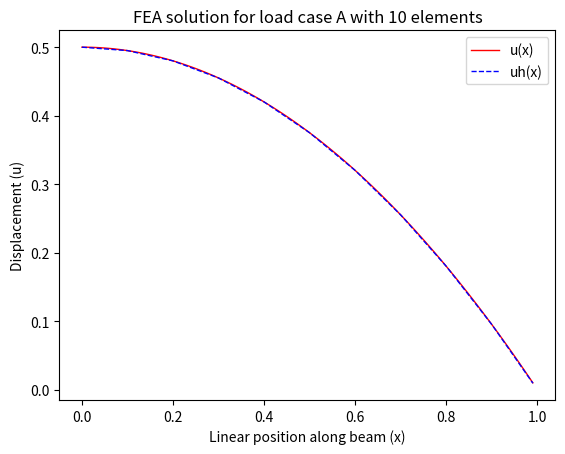
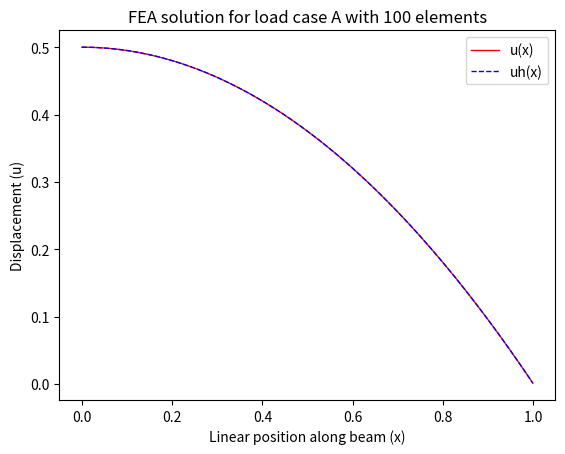
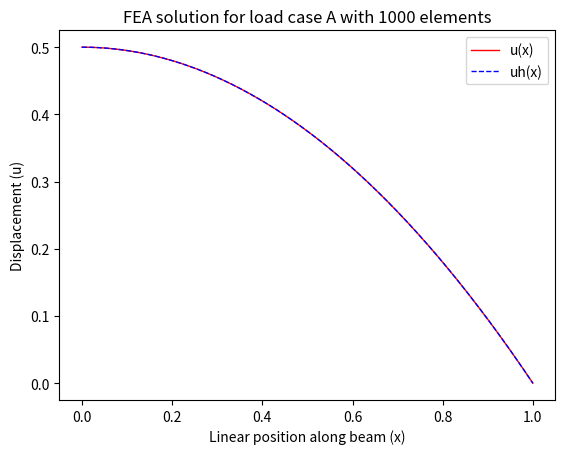
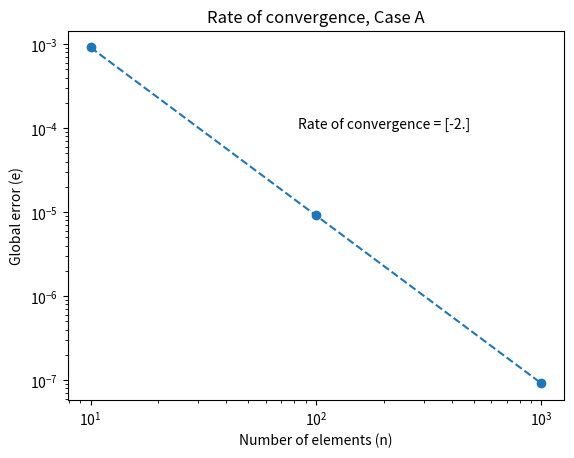
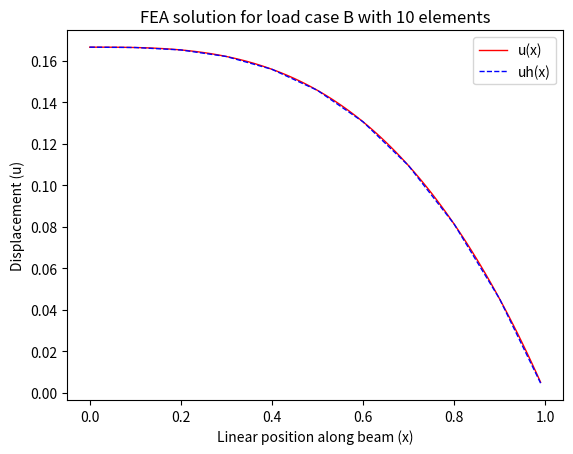
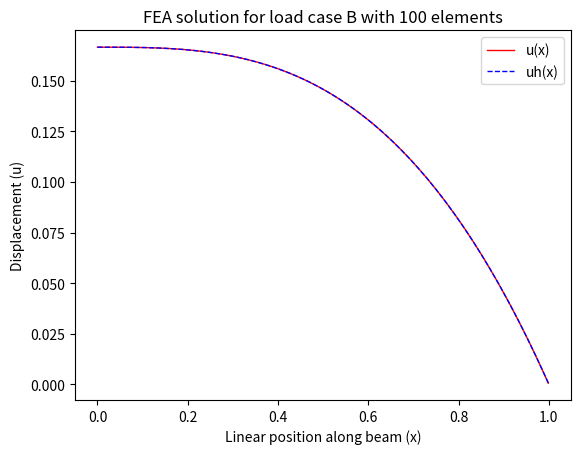
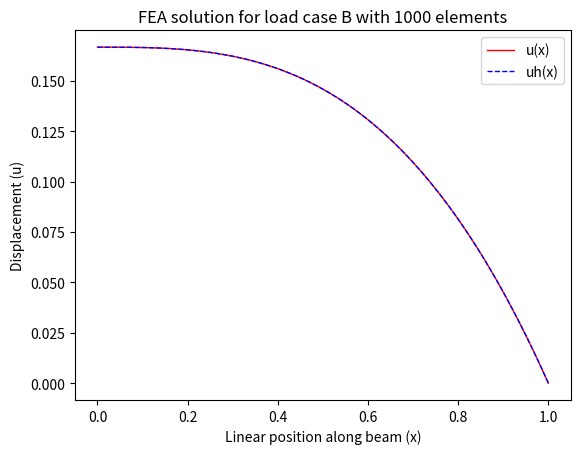
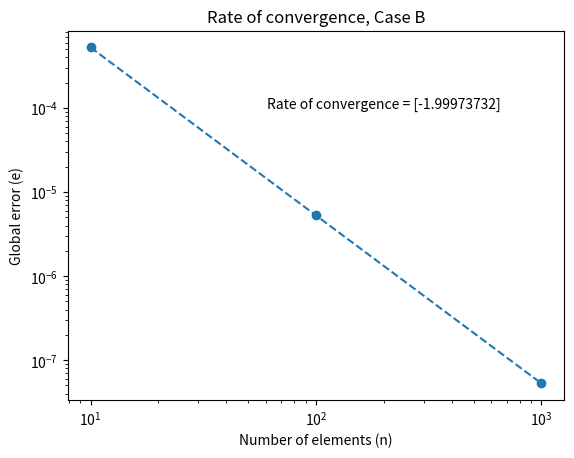
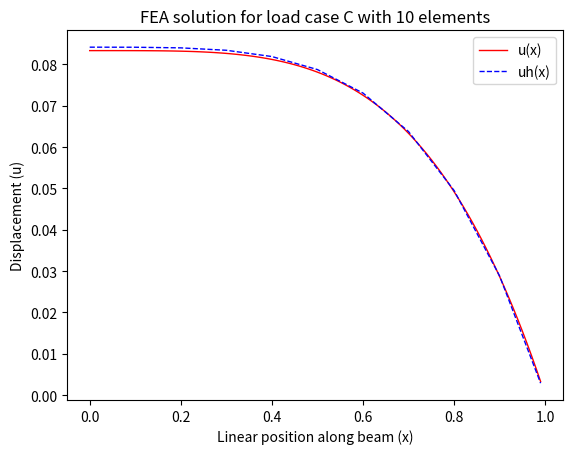
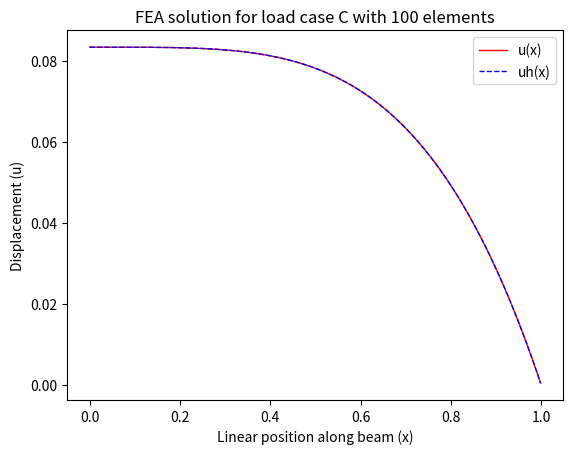
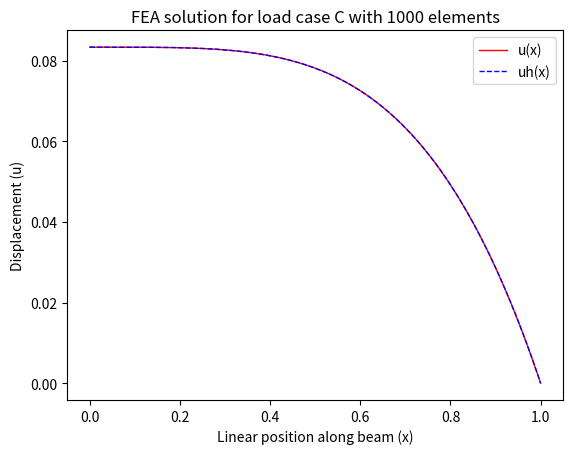
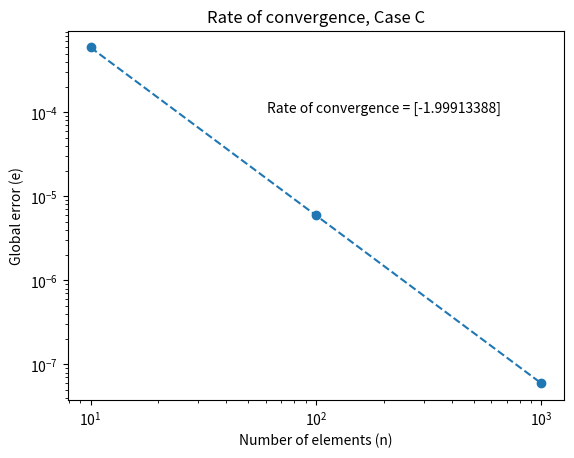

The script that saved these images, in order:
import numpy as np
import matplotlib.pyplot as plt

# Linear shape function definitions
def N1(x1,x2,x):
    u = (x2 - x)/(x2 - x1)
    return u

def N2(x1,x2,x):
    u = (x - x1)/(x2 - x1)
    return u

def LM(a,e,n):        # a needs to be a 2x1 vector containing 1,2
    if a == 1:
        A = e
    if a == 2:
        A = e + 1
    if e == n and a == 2:   # NOTE: check this to make sure indices are handled correctly
        A = 0
    return A

# Establish a list of node numbers:
# n = [10, 100, 1000, 10000]
n = [10,100,1000]
# n = [10]


# Create structure of cases or iterations that go through the different cases
# where the definition of f changes
fcase = ['A','B','C']

c = 1

# Step through the different f(x) definitions
for i in range(0,3):    # NOTE: SHOULD BE (0,3)
    # for each # of elements in n vector
    print('\n')
    print('\n')
    print('fcase = ', fcase[i])
    evector = np.zeros([len(n),1])
    count = 0
    # Step through the increasing numbers of elements for the chosen f(x)
    for elements in n:
        print('\n')
        print('n = ', elements)
        print('\n')
        N = 10
        uh = np.zeros([1,1])	# Remember to delete the 0 at the beginning
        uhtemp = np.zeros([N,1])
        x = np.zeros([1,1])
        xtemp = np.zeros([N,1])
        he = 1/float(elements)
        # print('he = ',he)

        # Pull back Ke
        fe = np.zeros([2,1])
        K = np.zeros([elements,elements])
        F = np.zeros([elements,1])
        for e in range(1,elements + 1):
            Ke = np.zeros([2,2])
            for a in range(1,3):
                for b in range(1,3):
                    Ke[a-1][b-1] = (1/he)*(-1)**(a+b)
                    # Should result in indices from 0 to 1

            # Pull back fe
            f1 = 0
            f2 = 0
            c = 1
            x1 = he*(e-1)
            x2 = he*e
            if i == 0:
                f1 = c
                f2 = c
            elif i == 1:
                f1 = x1
                f2 = x2
            elif i == 2:
                f1 = x1**2
                f2 = x2**2
            fe[0] = (he/6)*(2*f1 + f2)
            fe[1] = (he/6)*(f1 + 2*f2)
            # print('fe = ',fe)

            # Assemble Ke and fe into K and F
            for a in range(1,3):
                if LM(a,e,elements) == 0:
                    continue
                else:
                    for b in range(1,3):
                        if LM(b,e,elements) == 0:
                            continue
                        else:
                            K[LM(a,e,elements)-1][LM(b,e,elements)-1] += Ke[a-1][b-1]

                F[LM(a,e,elements)-1] += fe[a-1]

        # print('F = ',F)
        # print('K = ',K)
        d = np.zeros([elements,1])
        d = np.linalg.solve(K,F)
        # np.append(d, [[0]], axis=0)
        # print('d = ',d)

        #############################################################
        ## GOOD UP TO THIS POINT! ##
        ############################################################


        # create uh(x)
        # uh = np.zeros(len(x))
        # print('uh = ',np.shape(uh))

        # Create ksi vector to build x global vectors off:
        ksi = np.linspace(-1,1,N,endpoint=False)
        # print('ksi length = ',np.shape(ksi))
        # print(ksi)


        for e in range(1,elements+1):
            x1 = he*(e-1)
            x2 = he*e
            xstep = (x2-x1)/N
            xtemp = np.zeros([N,1])
            for k in range(len(ksi)):
                xtemp[k] = x1 + k*xstep
            x = np.append(x,xtemp,axis=0)
            # print('x = ',x)
            uhtemp = np.zeros([N,1])
            # set d1 and d2 for the given element
            d1 = d[e-1]
            if d1 == d[-1]:
                d2 = 0
            else:
                d2 = d[e]
            for k in range(len(ksi)):
                uhtemp[k] = 0.5*d1*(1-ksi[k]) + 0.5*d2*(1+ksi[k])
            # print('uhtemp is ',np.shape(uhtemp))
            uh = np.append(uh,uhtemp,axis=0)
            # print('uhtemp = ',uhtemp)
        # print('\n')
        uh = np.delete(uh,0,0)
        # print('\n')
        x = np.delete(x,0,0)
        # print('uh = ',uh)
        # print('x = ',x)

        u = np.zeros([len(x),1])
        if i == 0:
            for j in range(len(x)):
                u[j] = 0.5*c**2 - 0.5*c*x[j]**2
        if i == 1:
            for j in range(len(x)):
                u[j] = (1/6.)*(1 - x[j]**3)
        if i == 2:
            for j in range(len(x)):
                u[j] = (1/12.)*(1 - x[j]**4)
        # print('\n')
        # print('u = ',u)

        # uhend = np.array([[0]])
        # uh = np.append(uh,uhend,axis=0) # might not need this, but it could be convenient
        # uh = np.delete(uh,0,0)

        # print('uh = ',uh)

        error = np.zeros([len(x),1])
        for m in range(len(error)):
            error[m] = uh[m]-u[m]
        # print('\n')
        # print('error = ',error)

        # Plot u(x) and uh(x) for the given combination of elements and load case
        title = ('FEA solution for load case ' + fcase[i] + ' with '
            + str(elements) + ' elements')

        plt.figure()
        plt.title(title)
        plt.xlabel('Linear position along beam (x)')
        plt.ylabel('Displacement (u)')
        plt.plot(x,u,label='u(x)',linewidth=1,color='r')
        plt.plot(x,uh,label='uh(x)',linewidth=1,color='b',linestyle='--')
        plt.legend()
        plt.show()



        ## Part 2: Compute global error ##
        # Given constants for computing error integral with 3-point Gauss quad.
        ksii = [-np.sqrt(3./5.), 0, np.sqrt(3./5.)]
        wi = [5./9., 8./9., 5./9.]
        globerr = 0

        for e in range(1,elements+1):
            x1 = he*(e-1)
            x2 = he*e
            d1 = d[e-1]
            if d1 == d[-1]:
                d2 = 0
            else:
                d2 = d[e]
            xei = np.zeros([3,1])
            ue = np.zeros([3,1])
            uhe = np.zeros([3,1])
            for j in range(0,3):
                xei[j] = x1*0.5*(1 - ksii[j]) + x2*0.5*(1 + ksii[j])

            if i == 0:
                for j in range(0,3):
                    ue[j] = 0.5*c**2 - 0.5*c*xei[j]**2
            if i == 1:
                for j in range(0,3):
                    ue[j] = (1/6.)*(1 - xei[j]**3)
            if i == 2:
                for j in range(0,3):
                    ue[j] = (1/12.)*(1 - xei[j]**4)

            for j in range(0,3):
                uhe[j] = 0.5*d1*(1-ksii[j]) + 0.5*d2*(1+ksii[j])

            # Now take components and perform Gauss quadrature for the current element:
            diff = np.zeros([3,1])
            for j in range(0,3):
                diff[j] = ue[j] - uhe[j]

            ab2 = np.zeros([3,1])
            for j in range(0,3):
                ab2[j] = (np.abs(diff[j]))**2

            gauss = np.zeros([3,1])
            for j in range(0,3):
                gauss[j] = ab2[j]*0.5*he*wi[j]

            # sum up and add to global error
            total = 0
            for j in range(0,3):
                total += gauss[j]	# element total error
            globerr += total
        globerr = np.sqrt(globerr)
        print('global error = ',globerr)


        ## Part 3: Log-log plot ##
        if count == 0:
            evector[0] = globerr
        if count == 1:
            evector[1] = globerr
        if count == 2:
            evector[2] = globerr
        if count == 3:
            evector[3] = globerr
        count += 1

    convergence = 0
    convergence = (np.log10(evector[-1]/evector[0]))/(np.log10(n[-1]/n[0]))
    print("convergence = ",convergence)
    plt.figure()
    plt.title('Rate of convergence, Case ' + fcase[i])
    plt.xlabel('Number of elements (n)')
    plt.ylabel('Global error (e)')
    plt.text(200,0.0001,'Rate of convergence = '+str(convergence),horizontalalignment='center')
    plt.loglog(n,evector,linestyle='--',marker='o')
    plt.show()
